Run: headless pygame with SDL's dummy video driver; simulated clock (each Clock.tick advances the game by its frame time, no real sleeping); random seed 0; keys injected as events and as key.get_pressed() state; no mouse input.
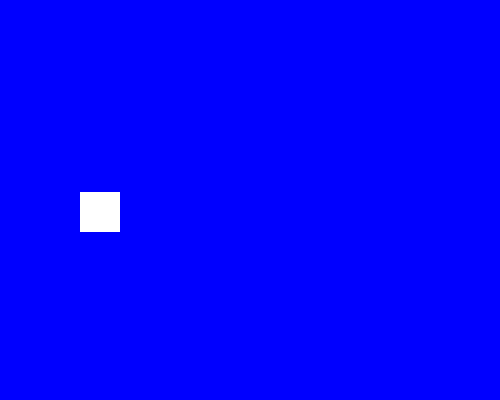
Frame 1 of 4 · flips 1–60 · no input
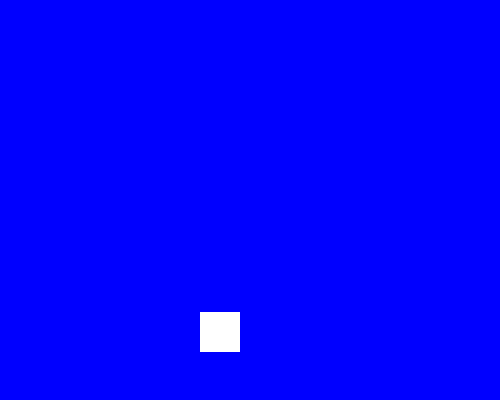
Frame 2 of 4 · flips 61–180 · tapped SPACE, RETURN · held RIGHT (→), D
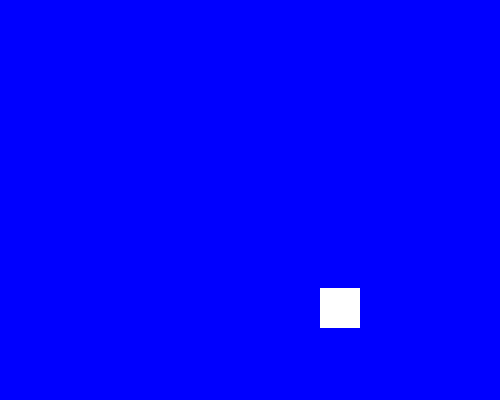
Frame 3 of 4 · flips 181–300 · held DOWN (↓), S
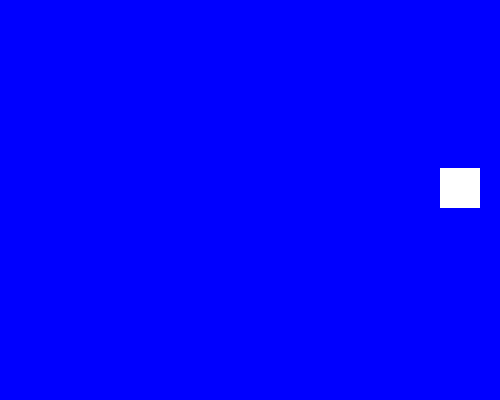
Frame 4 of 4 · flips 301–420 · held LEFT (←), A, UP (↑), W

The pygame program that drew these frames:

import pygame
import random

# Initialize Pygame
pygame.init()

# Custom event IDs for color change events
SPRITE_COLOUR_CHANGE_EVENT=pygame.USEREVENT+1
BACKGROUND_COLOUR_CHANGE_EVENT=pygame.USEREVENT+2

# Define basic colors using pygame.Color
# Background colors
BLUE = pygame.Color('blue')
LIGHTBLUE = pygame.Color('lightblue')
DARKBLUE = pygame.Color('darkblue')

# Sprite colors
YELLOW = pygame.Color('yellow')
MAGENTA = pygame.Color('magenta')
ORANGE = pygame.Color('orange')
WHITE = pygame.Color('white')
GOLD=(255, 215, 0)
CHARTREUSE=(127, 255, 0)
# Sprite class representing the moving object
class Sprite(pygame.sprite.Sprite):
    def __init__(self, colour, height, width ):
      super().__init__()
      #create the sprit's surface  with dimentions & colour
      self.image=pygame.Surface([width, height])
      self.image.fill(colour)
      #get the sprite's rect to define position and size
      self.rect=self.image.get_rect()
      #set initial velocity
      self.velocity=[random.choice([-1, 1]), random.choice([-1, 1])]
      #[1, 1], [1, -1], [-1, 1], [-1, -1]<-(x, y)

    def update(self):
        self.rect.move_ip(self.velocity)
        boundary_hit=False
        #check for collisions with the left or right window edge
        if self.rect.left<=0 or self.rect.right>=500:
           boundary_hit=True
           self.velocity[0]=-self.velocity[0]
        #check for collisions with the top or bottom  window edge
        if self.rect.top<=0 or self.rect.bottom>=400:
           boundary_hit= True
           self.velocity[1]=-self.velocity[1]

        if boundary_hit==True:
            pygame.event.post(pygame.event.Event(SPRITE_COLOUR_CHANGE_EVENT))
            pygame.event.post(pygame.event.Event(BACKGROUND_COLOUR_CHANGE_EVENT))

    def change_colour(self):
        self.image.fill(random.choice([GOLD, MAGENTA, CHARTREUSE, WHITE]))

    

# Function to change the background color
def change_background_color():
  global bg_color
  bg_color = random.choice([BLUE, LIGHTBLUE, DARKBLUE])


all_sprites=pygame.sprite.Group()
#Create an odject from the sprite class
my_sprite=Sprite(WHITE, 40, 40)
#randomly positions the sprite
my_sprite.rect.x=random.randint(0, 450)
my_sprite.rect.y=random.randint(0, 350)
all_sprites.add(my_sprite)


# Create the game window
screen = pygame.display.set_mode((500, 400))
# Set the window title
pygame.display.set_caption("Boundary Sprite")
# Set the initial background color
bg_color = BLUE
# Apply the background color
screen.fill(bg_color)

# Game loop control flag
exit = False
# Create a clock object to control frame rate
clock = pygame.time.Clock()

# Main game loop
while not exit:
  # Event handling loop
  for event in pygame.event.get():
    # If the window's close button is clicked, exit the game
    if event.type == pygame.QUIT:
      exit = True
    # If the sprite color change event is triggered, change the sprite's color
    elif event.type==SPRITE_COLOUR_CHANGE_EVENT:
       my_sprite.change_colour()
    # If the background color change event is triggered, change the background color
    elif event.type==BACKGROUND_COLOUR_CHANGE_EVENT:
       change_background_color()

  # Update all sprites
  all_sprites.update()

    # Fill the screen with the current background color
  screen.fill(bg_color)

  # Draw all sprites to the screen
  all_sprites.draw(screen)

  # Refresh the display
  pygame.display.flip()
  # Limit the frame rate to 240 fps
  clock.tick(240)

# Uninitialize all pygame modules and close the window
pygame.quit()
